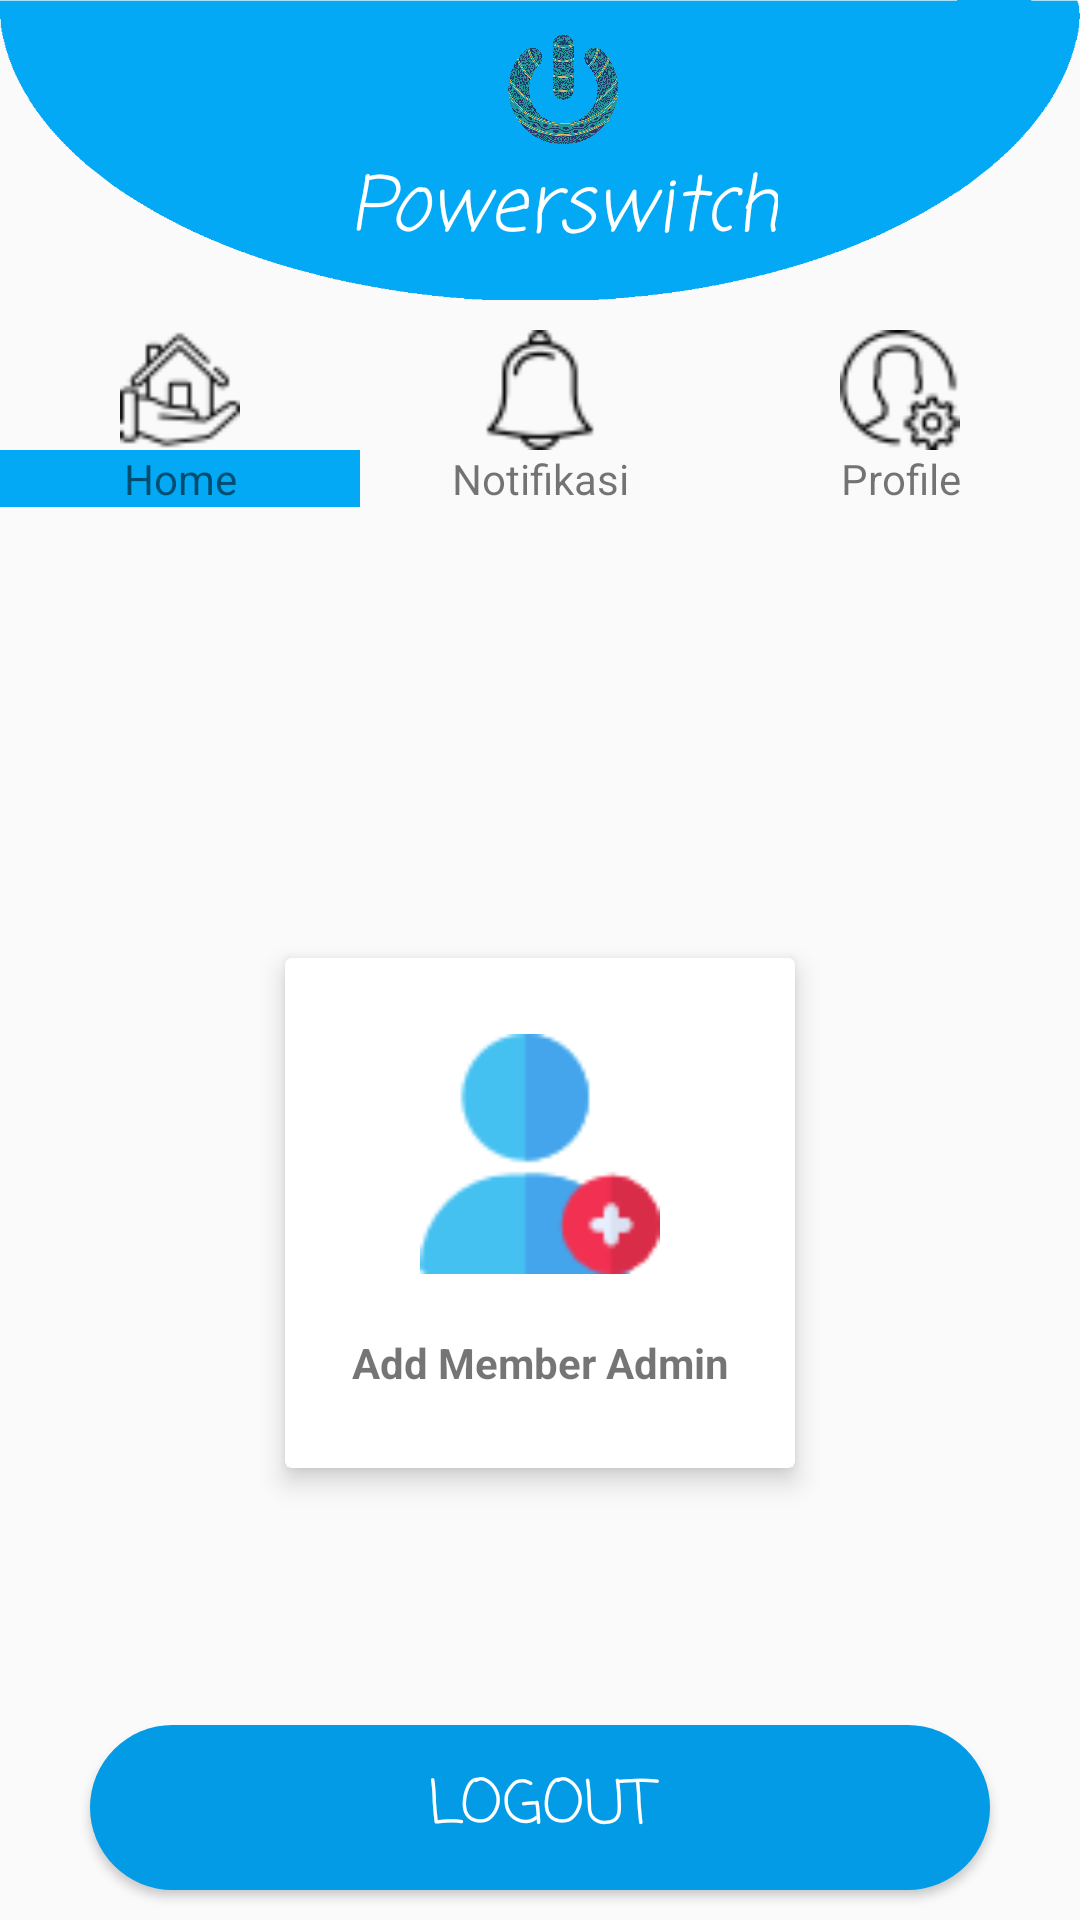

This screen was rendered from an Android layout file. Write that file and the resources it references.
<!-- AndroidManifest.xml: application theme AppThemeLogin -->
<!-- res/layout/activity_home_admin.xml -->
<?xml version="1.0" encoding="utf-8"?>
<RelativeLayout
    xmlns:android="http://schemas.android.com/apk/res/android"
    xmlns:app="http://schemas.android.com/apk/res-auto"
    xmlns:tools="http://schemas.android.com/tools"
    android:layout_width="match_parent"
    android:layout_height="match_parent"
    tools:context=".Activity.Admin.HomeAdmin">

    <include
        android:id="@+id/toolbar"
        layout="@layout/bar_layout"/>

    <LinearLayout
        android:id="@+id/menu_bar"
        android:layout_width="match_parent"
        android:layout_height="wrap_content"
        android:orientation="horizontal"
        android:layout_marginTop="10dp"
        android:layout_below="@+id/toolbar">

        <LinearLayout
            android:layout_width="wrap_content"
            android:layout_height="wrap_content"
            android:layout_weight="1"
            android:orientation="vertical">

            <ImageView
                android:src="@drawable/home"
                android:layout_width="40dp"
                android:layout_height="40dp"
                android:layout_gravity="center"
                android:layout_weight="1"/>

            <TextView
                android:layout_width="match_parent"
                android:layout_height="wrap_content"
                android:text="Home"
                android:background="#03a9f4"
                android:gravity="center"/>

        </LinearLayout>

        <LinearLayout
            android:layout_width="wrap_content"
            android:layout_height="wrap_content"
            android:layout_weight="1"
            android:onClick="notif"
            android:orientation="vertical">

            <ImageView
                android:src="@drawable/alarm"
                android:layout_width="40dp"
                android:layout_height="40dp"
                android:layout_gravity="center"
                android:layout_weight="1"/>

            <TextView
                android:layout_width="match_parent"
                android:layout_height="wrap_content"
                android:text="Notifikasi"
                android:gravity="center"/>

        </LinearLayout>

        <LinearLayout
            android:layout_width="wrap_content"
            android:layout_height="wrap_content"
            android:layout_weight="1"
            android:onClick="prof"
            android:orientation="vertical">

            <ImageView
                android:src="@drawable/user"
                android:layout_width="40dp"
                android:layout_height="40dp"
                android:layout_gravity="center"
                android:layout_weight="1"/>

            <TextView
                android:layout_width="match_parent"
                android:layout_height="wrap_content"
                android:text="Profile"
                android:gravity="center"/>

        </LinearLayout>

    </LinearLayout>

    <RelativeLayout
        android:layout_width="match_parent"
        android:layout_height="match_parent"
        android:layout_below="@+id/menu_bar"
        android:layout_marginLeft="20dp"
        android:layout_marginRight="20dp"
        android:gravity="center_vertical"
        android:padding="20dp">

        <android.support.v7.widget.CardView
            android:layout_width="170dp"
            android:layout_height="170dp"
            android:layout_centerInParent="true"
            android:onClick="addMember"
            app:cardElevation="5dp">

            <LinearLayout
                android:layout_width="match_parent"
                android:layout_height="match_parent"
                android:orientation="vertical"
                android:gravity="center">

                <ImageView
                    android:layout_width="80dp"
                    android:layout_height="80dp"
                    android:src="@drawable/add64"
                    android:id="@+id/img"/>

                <TextView
                    android:layout_width="match_parent"
                    android:layout_height="wrap_content"
                    android:text="Add Member Admin"
                    android:gravity="center"
                    android:layout_marginTop="20dp"
                    android:textStyle="bold"
                    />
            </LinearLayout>

        </android.support.v7.widget.CardView>


    </RelativeLayout>

    <Button
        android:id="@+id/logoutAA"
        android:layout_width="match_parent"
        android:layout_height="wrap_content"
        android:layout_alignParentBottom="true"
        android:background="@drawable/circle_blue"
        android:text="Logout"
        android:fontFamily="casual"
        android:textColor="#fff"
        android:textSize="20dp"
        android:layout_marginLeft="30dp"
        android:layout_marginRight="30dp"
        android:layout_marginBottom="10dp"/>

</RelativeLayout>
<!-- res/layout/bar_layout.xml (included above) -->
<?xml version="1.0" encoding="utf-8"?>
<android.support.v7.widget.Toolbar android:layout_width="match_parent"
    android:layout_height="100dp"
    style="@style/Base.ThemeOverlay.AppCompat.Dark.ActionBar"
    app:popupTheme="@style/MenuStyle"
    android:id="@+id/toolbar"
    xmlns:android="http://schemas.android.com/apk/res/android"
    android:background="@drawable/elips2"
    xmlns:app="http://schemas.android.com/apk/res-auto">

    <LinearLayout
        android:layout_width="match_parent"
        android:layout_height="wrap_content"
        android:gravity="center"
        android:orientation="vertical">

        <ImageView
            android:src="@drawable/logo"
            android:layout_width="40dp"
            android:layout_gravity="center"
            android:layout_height="40dp"/>

        <TextView
            android:text="Powerswitch"
            android:textSize="25sp"
            android:gravity="center"
            android:textColor="#ffffff"
            android:fontFamily="casual"
            android:textStyle="italic"
            android:layout_width="wrap_content"
            android:layout_height="wrap_content" />

    </LinearLayout>

</android.support.v7.widget.Toolbar>
<!-- resources referenced by this layout -->
<resources>
  <!-- drawable add64: png bitmap (drawable, 1816 bytes) -->
  <!-- drawable alarm: png bitmap (drawable, 808 bytes) -->
  <!-- drawable circle_blue (drawable) -->
  <?xml version="1.0" encoding="utf-8"?>
  <shape xmlns:android="http://schemas.android.com/apk/res/android">
  
      <corners
          android:bottomLeftRadius="30dp"
          android:bottomRightRadius="30dp"
          android:radius="40dp"
          android:topLeftRadius="30dp"
          android:topRightRadius="30dp"/>
      <size
          android:height="55dp"
          android:width="150dp"/>
  
      <solid
          android:color="#039BE5" />
  
  </shape>
  <!-- drawable elips2: png bitmap (drawable, 6153 bytes) -->
  <!-- drawable home: png bitmap (drawable, 1006 bytes) -->
  <!-- drawable logo: png bitmap (drawable, 709076 bytes) -->
  <!-- drawable user: png bitmap (drawable, 1055 bytes) -->
  <style name="MenuStyle" parent="Theme.AppCompat.Light">
          <item name="android:background">@color/colorPrimaryDark</item>
      </style>
  <style name="AppThemeLogin" parent="Theme.AppCompat.Light.DarkActionBar">
          <item name="colorPrimary">@color/colorPrimary2</item>
          <item name="colorPrimaryDark">@color/colorPrimary2</item>
          <item name="colorAccent">@color/colorAccent</item>
          <item name="windowActionBar">false</item>
          <item name="windowNoTitle">true</item>
          <item name="android:windowAnimationStyle">@style/CustomActivityAnimation</item>
      </style>
  <color name="colorPrimaryDark">#b30d4d</color>
  <color name="colorPrimary2">#039BE5</color>
  <color name="colorAccent">#e1e1e1</color>
  <style name="CustomActivityAnimation" parent="@android:style/Animation.Activity">
          <item name="android:activityOpenEnterAnimation">@anim/slide_in_right</item>
          <item name="android:activityOpenExitAnimation">@anim/slide_out_left</item>
          <item name="android:activityCloseEnterAnimation">@anim/slide_in_left</item>
          <item name="android:activityCloseExitAnimation">@anim/slide_out_right</item>
      </style>
</resources>
